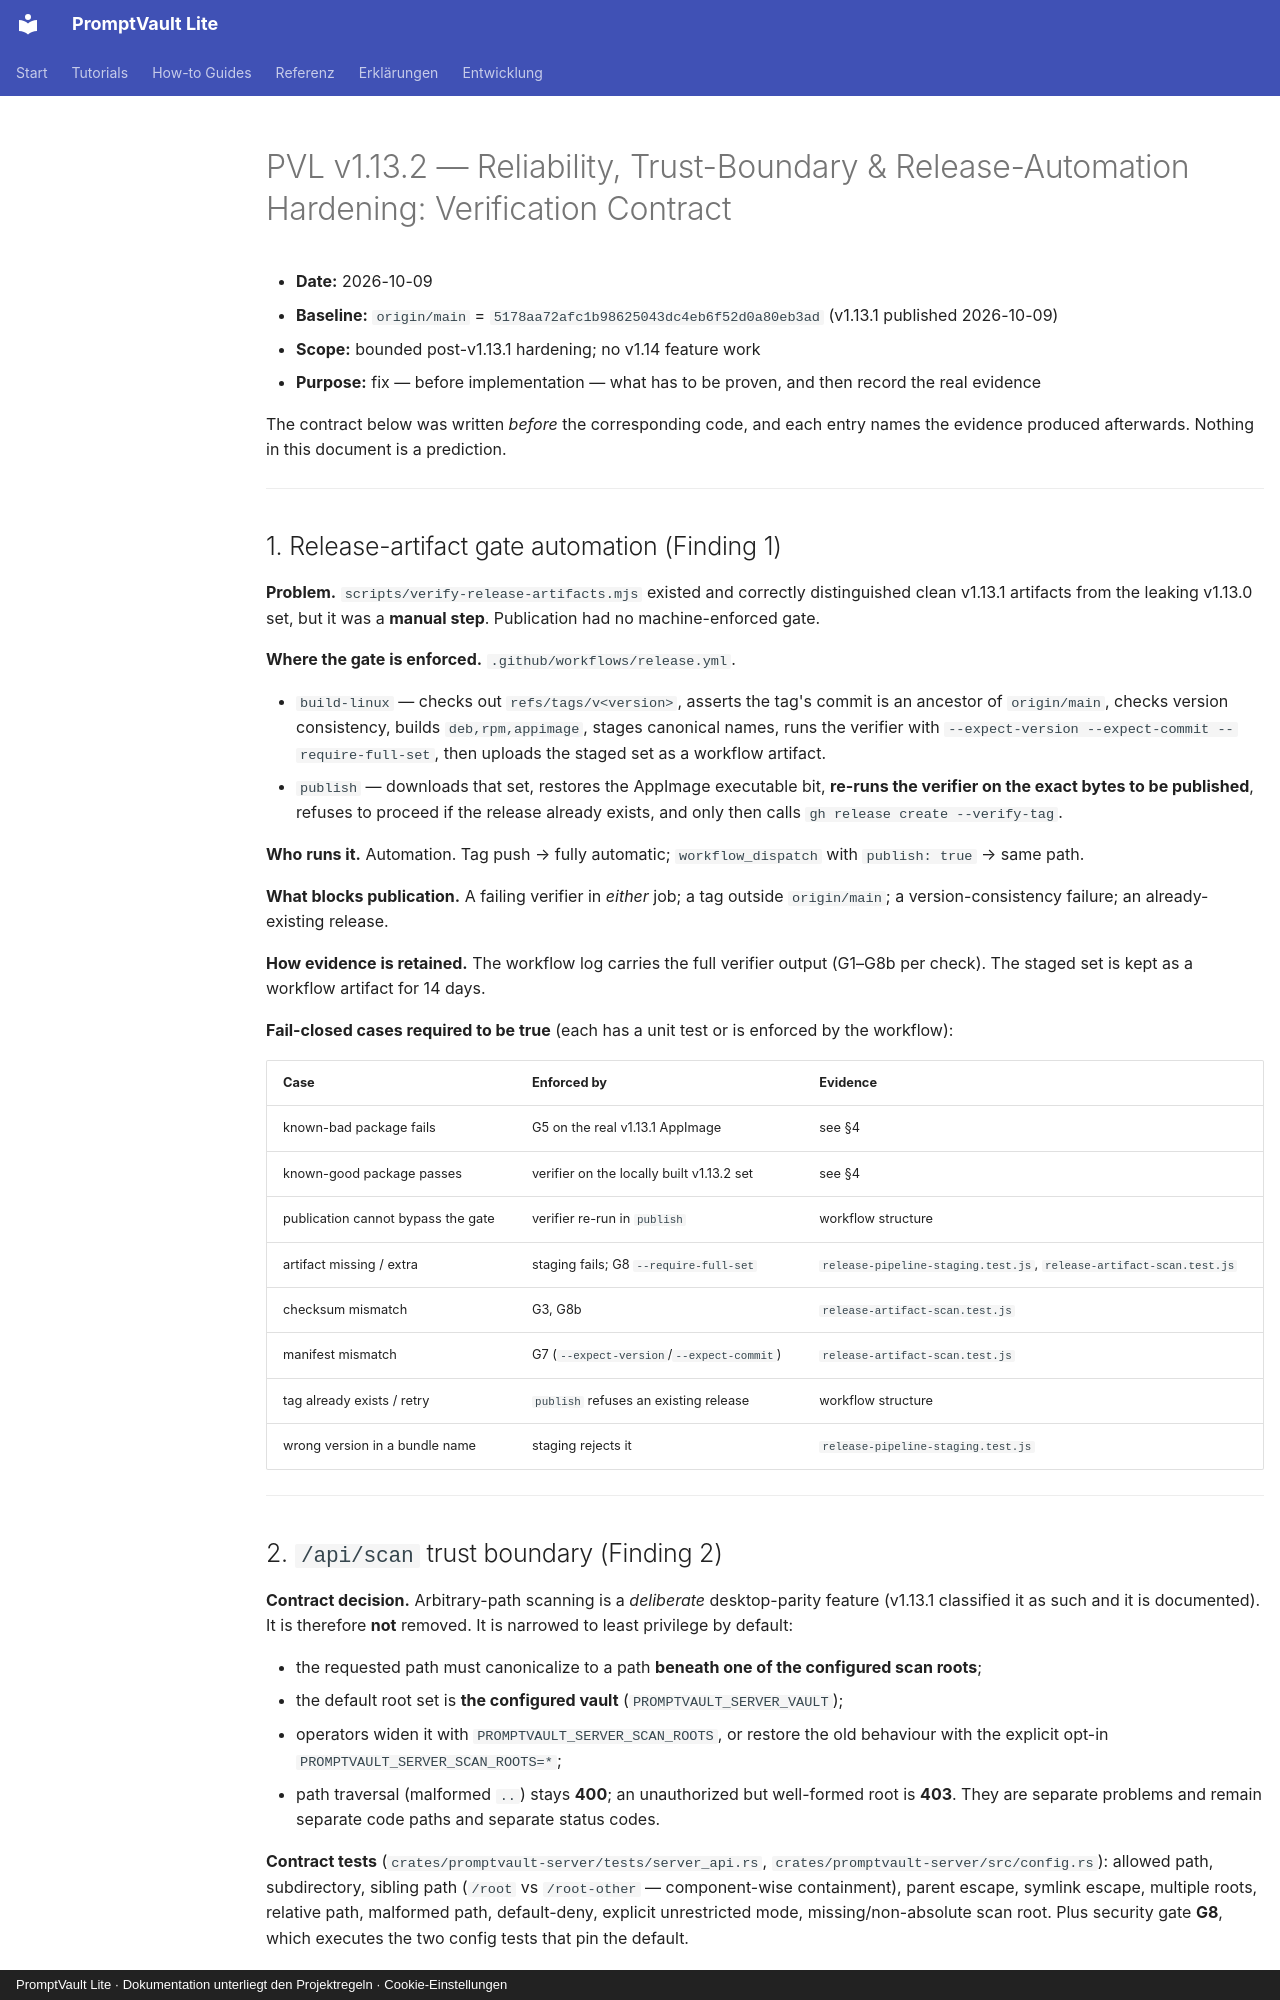

repository: Mueller-Systems-Lab/promptvault-lite · page: audits/PVL-v1.13.2-RELIABILITY-HARDENING-CONTRACT-20261009/index.html · generator: mkdocs · copyright: PromptVault Lite · Dokumentation unterliegt den Projektregeln · Cookie-Einstellungen

# PVL v1.13.2 — Reliability, Trust-Boundary & Release-Automation Hardening: Verification Contract

- **Date:** 2026-10-09
- **Baseline:** `origin/main` = `5178aa72afc1b98625043dc4eb6f52d0a80eb3ad` (v1.13.1 published 2026-10-09)
- **Scope:** bounded post-v1.13.1 hardening; no v1.14 feature work
- **Purpose:** fix — before implementation — what has to be proven, and then record the real evidence

The contract below was written *before* the corresponding code, and each entry
names the evidence produced afterwards. Nothing in this document is a
prediction.

---

## 1. Release-artifact gate automation (Finding 1)

**Problem.** `scripts/verify-release-artifacts.mjs` existed and correctly
distinguished clean v1.13.1 artifacts from the leaking v1.13.0 set, but it was a
**manual step**. Publication had no machine-enforced gate.

**Where the gate is enforced.** `.github/workflows/release.yml`.

- `build-linux` — checks out `refs/tags/v<version>`, asserts the tag's commit is
  an ancestor of `origin/main`, checks version consistency, builds
  `deb,rpm,appimage`, stages canonical names, runs the verifier with
  `--expect-version --expect-commit --require-full-set`, then uploads the staged
  set as a workflow artifact.
- `publish` — downloads that set, restores the AppImage executable bit,
  **re-runs the verifier on the exact bytes to be published**, refuses to
  proceed if the release already exists, and only then calls
  `gh release create --verify-tag`.

**Who runs it.** Automation. Tag push → fully automatic; `workflow_dispatch`
with `publish: true` → same path.

**What blocks publication.** A failing verifier in *either* job; a tag outside
`origin/main`; a version-consistency failure; an already-existing release.

**How evidence is retained.** The workflow log carries the full verifier output
(G1–G8b per check). The staged set is kept as a workflow artifact for 14 days.

**Fail-closed cases required to be true** (each has a unit test or is enforced
by the workflow):

| Case | Enforced by | Evidence |
| --- | --- | --- |
| known-bad package fails | G5 on the real v1.13.1 AppImage | see §4 |
| known-good package passes | verifier on the locally built v1.13.2 set | see §4 |
| publication cannot bypass the gate | verifier re-run in `publish` | workflow structure |
| artifact missing / extra | staging fails; G8 `--require-full-set` | `release-pipeline-staging.test.js`, `release-artifact-scan.test.js` |
| checksum mismatch | G3, G8b | `release-artifact-scan.test.js` |
| manifest mismatch | G7 (`--expect-version`/`--expect-commit`) | `release-artifact-scan.test.js` |
| tag already exists / retry | `publish` refuses an existing release | workflow structure |
| wrong version in a bundle name | staging rejects it | `release-pipeline-staging.test.js` |

---
